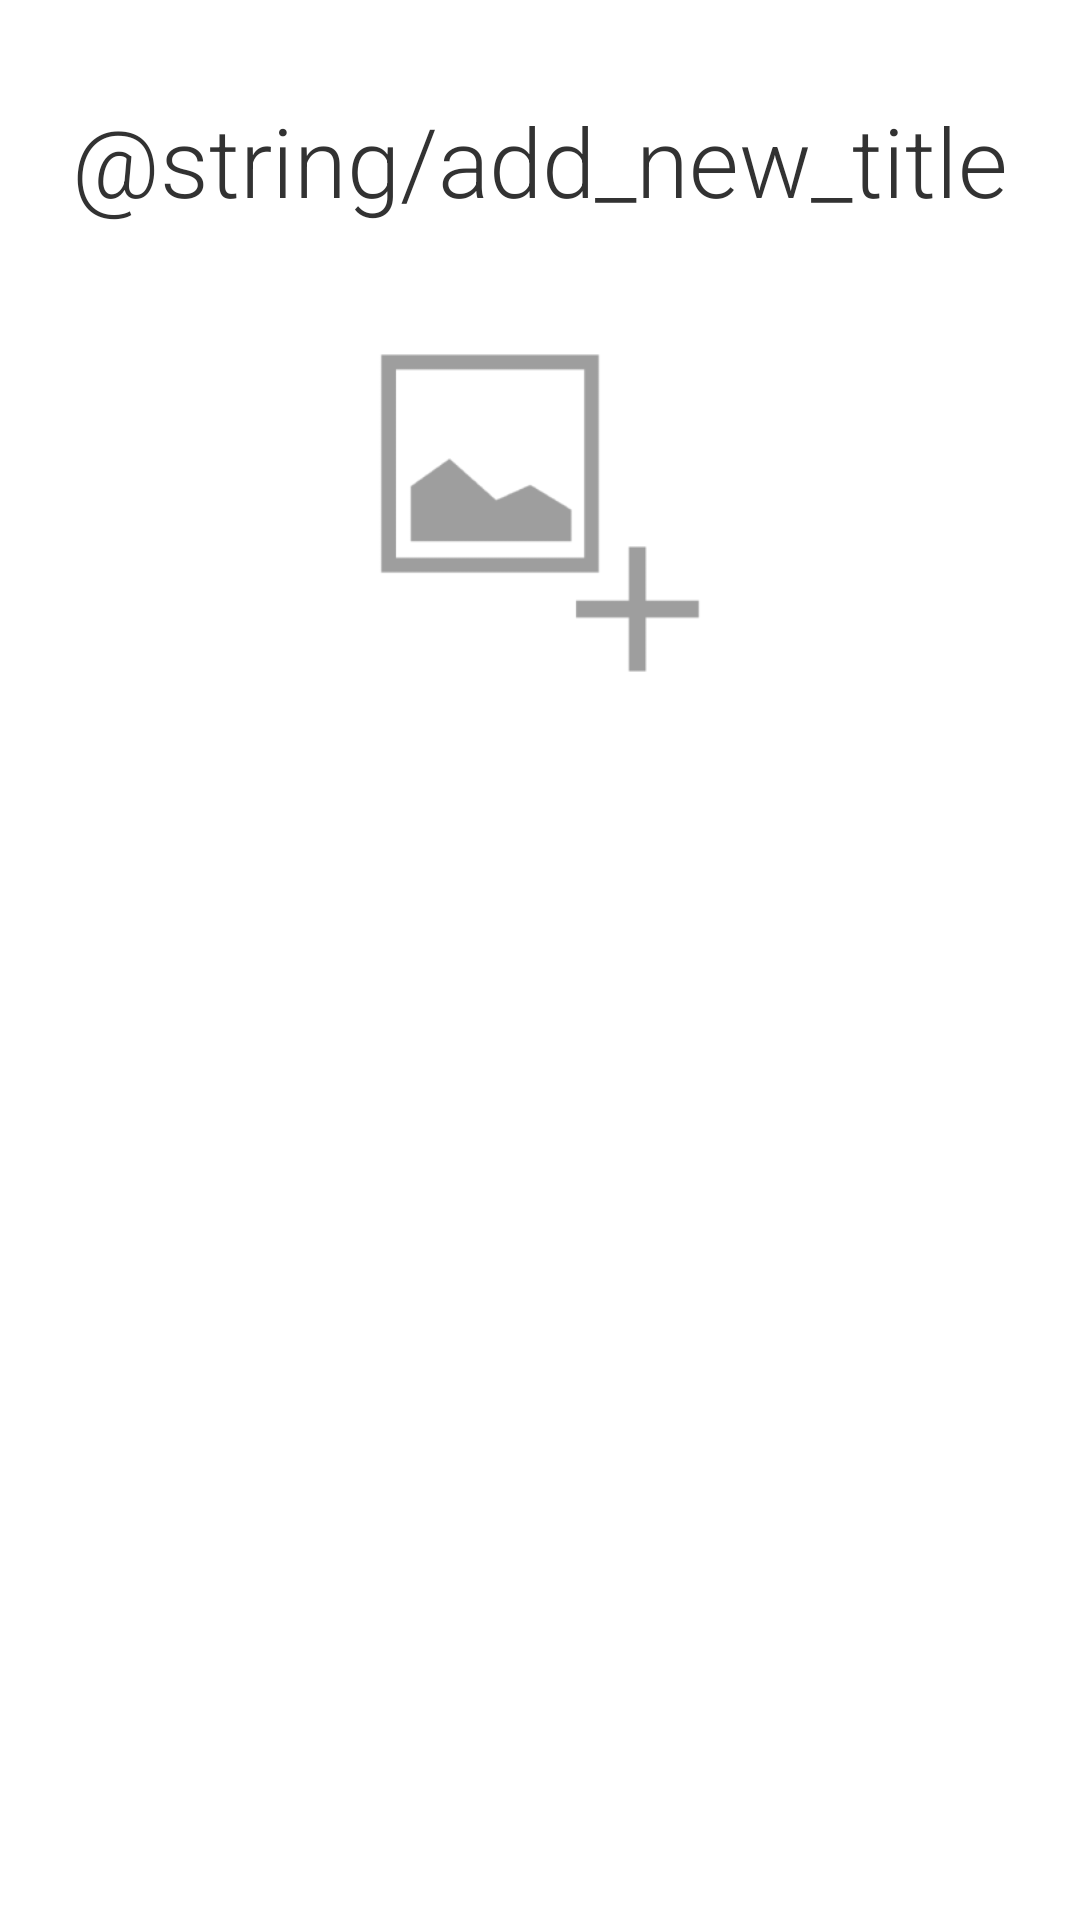

Write the Android layout XML for this screen, with the resource values it uses.
<!-- AndroidManifest.xml: application theme Theme.PillAlarm -->
<!-- res/layout/layout_addnew_dialog.xml -->
<?xml version="1.0" encoding="utf-8"?>
<RelativeLayout xmlns:android="http://schemas.android.com/apk/res/android"
              android:orientation="vertical"
              android:layout_width="match_parent"
              android:layout_height="wrap_content"
              android:paddingTop="32dp"
              android:paddingBottom="64dp"

        >

    <TextView
        android:id="@+id/add_new_title"
        android:layout_width="wrap_content"
        android:layout_height="wrap_content"
        android:layout_centerHorizontal="true"

        android:text="@string/add_new_title"
        android:textSize="32sp"
        android:fontFamily="sans-serif-light"
        />

    <ImageView
        android:id="@+id/add_new_cap_photo"
        android:layout_width="match_parent"
        android:layout_height="128dp"
        android:layout_below="@+id/add_new_title"
        android:layout_marginTop="32dp"

        android:src="@drawable/ic_content_new_picture"
        />

</RelativeLayout>
<!-- resources referenced by this layout -->
<resources>
  <!-- drawable ic_content_new_picture: png bitmap (drawable-hdpi, 1641 bytes) -->
  <style name="Theme.PillAlarm" parent="android:Theme.Holo.Light">
          <item name="android:actionBarStyle">@style/Theme.PillAlarm.ActionBar</item>
          <item name="android:windowActionBarOverlay">true</item>
      </style>
  <style name="Theme.PillAlarm.ActionBar" parent="@android:style/Widget.ActionBar">
          <item name="android:background">@color/pill_bottle_darkorange</item>
          <item name="android:titleTextStyle">@style/Theme.PillAlarm.TitleTextStyle</item>
      </style>
  <color name="pill_bottle_darkorange">#FF8800</color>
  <style name="Theme.PillAlarm.TitleTextStyle" parent="@android:style/TextAppearance.Holo.Widget.ActionBar.Title">
          <item name="android:textColor">@color/white</item>
      </style>
  <!-- not gathered from this repository: default colours our renderer supplied (Android Studio template values) -->
  <color name="white">#FFFFFFFF</color>
</resources>
